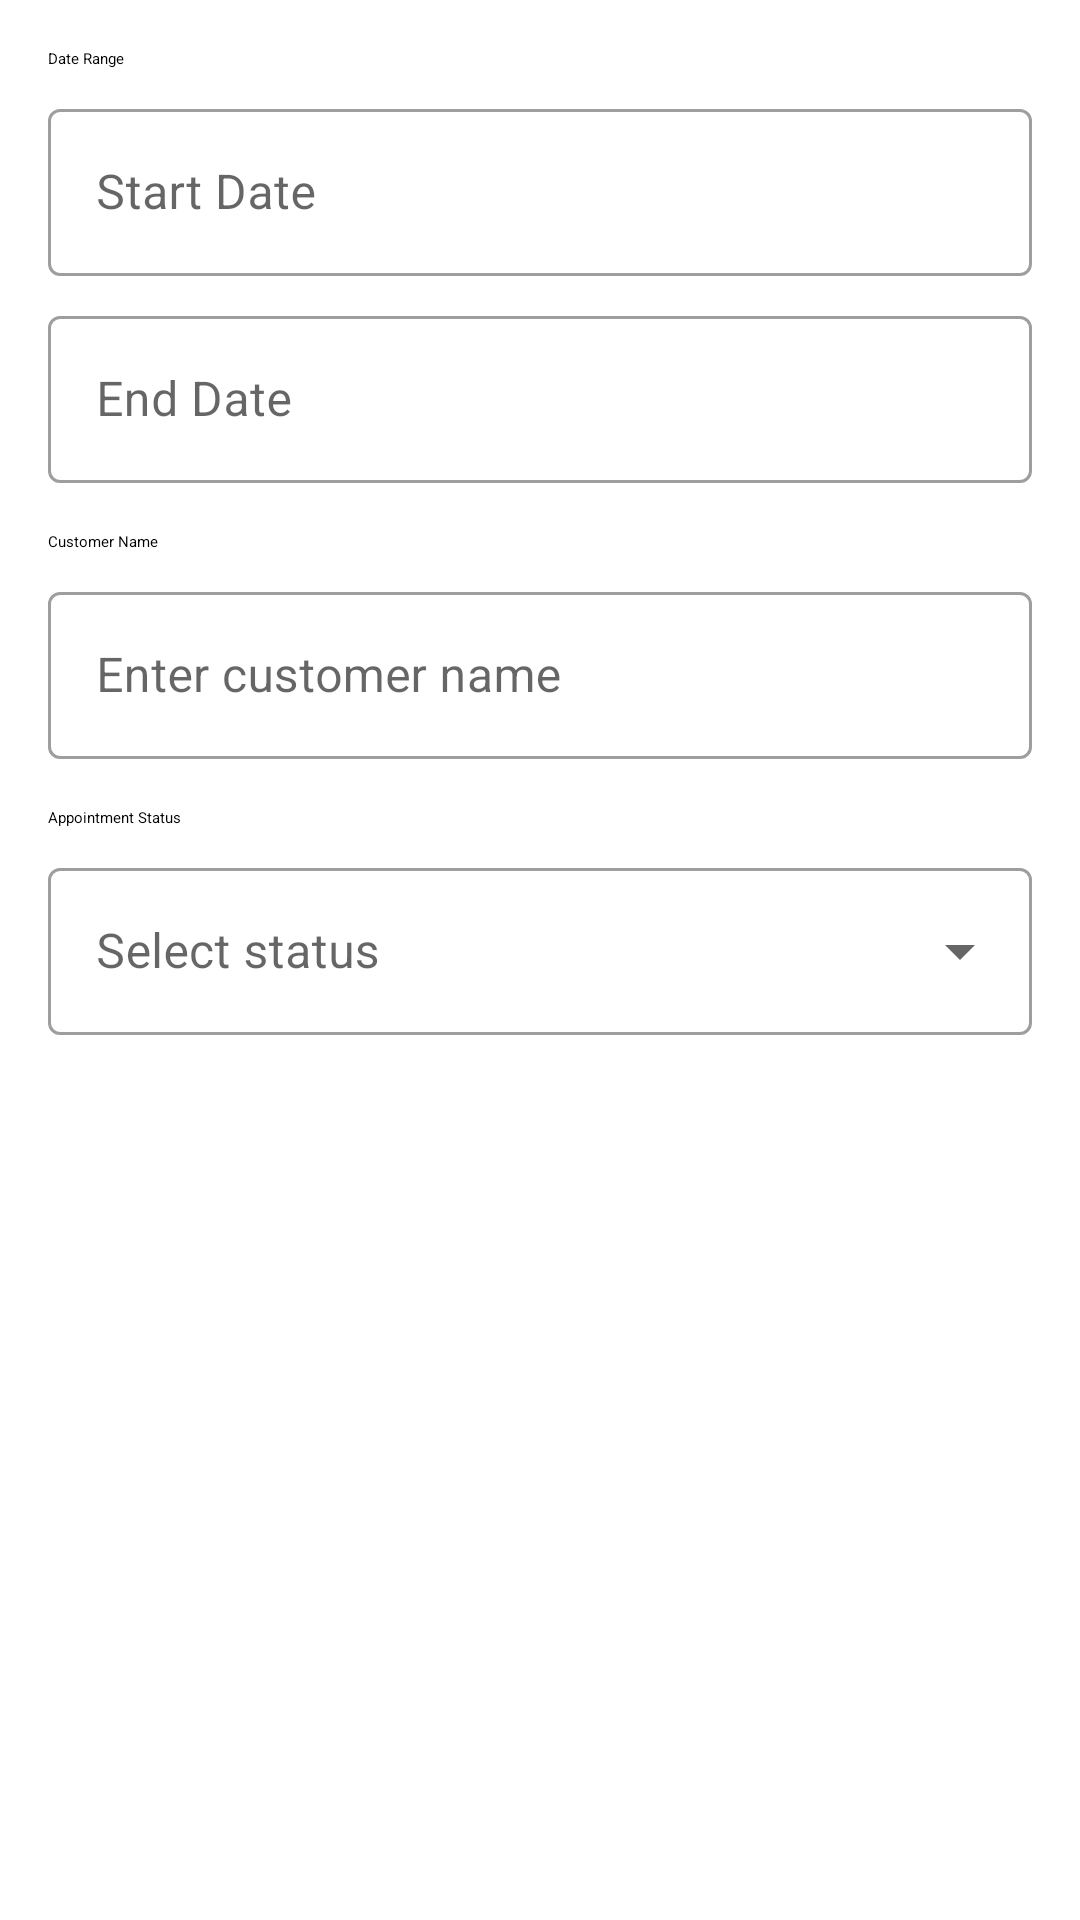

This screen was rendered from an Android layout file. Write that file and the resources it references.
<!-- AndroidManifest.xml: application theme Theme.SandhyasBeautyServices -->
<!-- res/layout/dialog_appointment_filters.xml -->
<?xml version="1.0" encoding="utf-8"?>
<LinearLayout xmlns:android="http://schemas.android.com/apk/res/android"
    xmlns:app="http://schemas.android.com/apk/res-auto"
    android:layout_width="match_parent"
    android:layout_height="wrap_content"
    android:orientation="vertical"
    android:padding="16dp">

    
    <TextView
        android:layout_width="wrap_content"
        android:layout_height="wrap_content"
        android:text="@string/filter_label_date_range"
        android:textAppearance="?attr/textAppearanceTitleSmall"
        android:layout_marginBottom="8dp"/>

    <com.google.android.material.textfield.TextInputLayout
        android:id="@+id/til_start_date"
        style="@style/Widget.MaterialComponents.TextInputLayout.OutlinedBox"
        android:layout_width="match_parent"
        android:layout_height="wrap_content"
        android:hint="@string/filter_hint_start_date">

        <com.google.android.material.textfield.TextInputEditText
            android:id="@+id/et_start_date"
            android:layout_width="match_parent"
            android:layout_height="wrap_content"
            android:focusable="false"
            android:clickable="true"
            android:inputType="none" />
    </com.google.android.material.textfield.TextInputLayout>

    <com.google.android.material.textfield.TextInputLayout
        android:id="@+id/til_end_date"
        style="@style/Widget.MaterialComponents.TextInputLayout.OutlinedBox"
        android:layout_width="match_parent"
        android:layout_height="wrap_content"
        android:layout_marginTop="8dp"
        android:hint="@string/filter_hint_end_date">

        <com.google.android.material.textfield.TextInputEditText
            android:id="@+id/et_end_date"
            android:layout_width="match_parent"
            android:layout_height="wrap_content"
            android:focusable="false"
            android:clickable="true"
            android:inputType="none" />
    </com.google.android.material.textfield.TextInputLayout>

    
    <TextView
        android:layout_width="wrap_content"
        android:layout_height="wrap_content"
        android:text="@string/filter_label_customer_name"
        android:textAppearance="?attr/textAppearanceTitleSmall"
        android:layout_marginTop="16dp"
        android:layout_marginBottom="8dp"/>

    <com.google.android.material.textfield.TextInputLayout
        android:id="@+id/til_customer_name"
        style="@style/Widget.MaterialComponents.TextInputLayout.OutlinedBox"
        android:layout_width="match_parent"
        android:layout_height="wrap_content"
        android:hint="@string/filter_hint_customer_name">

        <com.google.android.material.textfield.TextInputEditText
            android:id="@+id/et_customer_name"
            android:layout_width="match_parent"
            android:layout_height="wrap_content"
            android:inputType="textPersonName"
            android:maxLines="1"/>
    </com.google.android.material.textfield.TextInputLayout>

    
    <TextView
        android:layout_width="wrap_content"
        android:layout_height="wrap_content"
        android:text="@string/filter_label_appointment_status"
        android:textAppearance="?attr/textAppearanceTitleSmall"
        android:layout_marginTop="16dp"
        android:layout_marginBottom="8dp"/>

    <com.google.android.material.textfield.TextInputLayout
        android:id="@+id/til_appointment_status"
        style="@style/Widget.MaterialComponents.TextInputLayout.OutlinedBox.ExposedDropdownMenu"
        android:layout_width="match_parent"
        android:layout_height="wrap_content"
        android:hint="@string/filter_hint_appointment_status">

        <AutoCompleteTextView
            android:id="@+id/actv_appointment_status"
            android:layout_width="match_parent"
            android:layout_height="wrap_content"
            android:inputType="none" />
    </com.google.android.material.textfield.TextInputLayout>

    
    <TextView
        android:layout_width="wrap_content"
        android:layout_height="wrap_content"
        android:text="@string/filter_label_payment_status"
        android:visibility="gone"
        android:textAppearance="?attr/textAppearanceTitleSmall"
        android:layout_marginTop="16dp"
        android:layout_marginBottom="8dp"/>

    <com.google.android.material.textfield.TextInputLayout
        android:id="@+id/til_payment_status"
        style="@style/Widget.MaterialComponents.TextInputLayout.OutlinedBox.ExposedDropdownMenu"
        android:layout_width="match_parent"
        android:layout_height="wrap_content"
        android:visibility="gone"
        android:hint="@string/filter_hint_payment_status">

        <AutoCompleteTextView
            android:id="@+id/actv_payment_status"
            android:layout_width="match_parent"
            android:layout_height="wrap_content"
            android:inputType="none" />

    </com.google.android.material.textfield.TextInputLayout>

</LinearLayout>
<!-- resources referenced by this layout -->
<resources>
  <string name="filter_hint_appointment_status">Select status</string>
  <string name="filter_hint_customer_name">Enter customer name</string>
  <string name="filter_hint_end_date">End Date</string>
  <string name="filter_hint_payment_status">Select payment status</string>
  <string name="filter_hint_start_date">Start Date</string>
  <string name="filter_label_appointment_status">Appointment Status</string>
  <string name="filter_label_customer_name">Customer Name</string>
  <string name="filter_label_date_range">Date Range</string>
  <string name="filter_label_payment_status">Payment Status</string>
  <style name="Theme.SandhyasBeautyServices" parent="Base.Theme.SandhyasBeautyServices" />
  <style name="Base.Theme.SandhyasBeautyServices" parent="Theme.MaterialComponents.Light.NoActionBar">
          
          
          <item name="android:windowOptOutEdgeToEdgeEnforcement" tools:ignore="NewApi">true</item>
      </style>
</resources>
